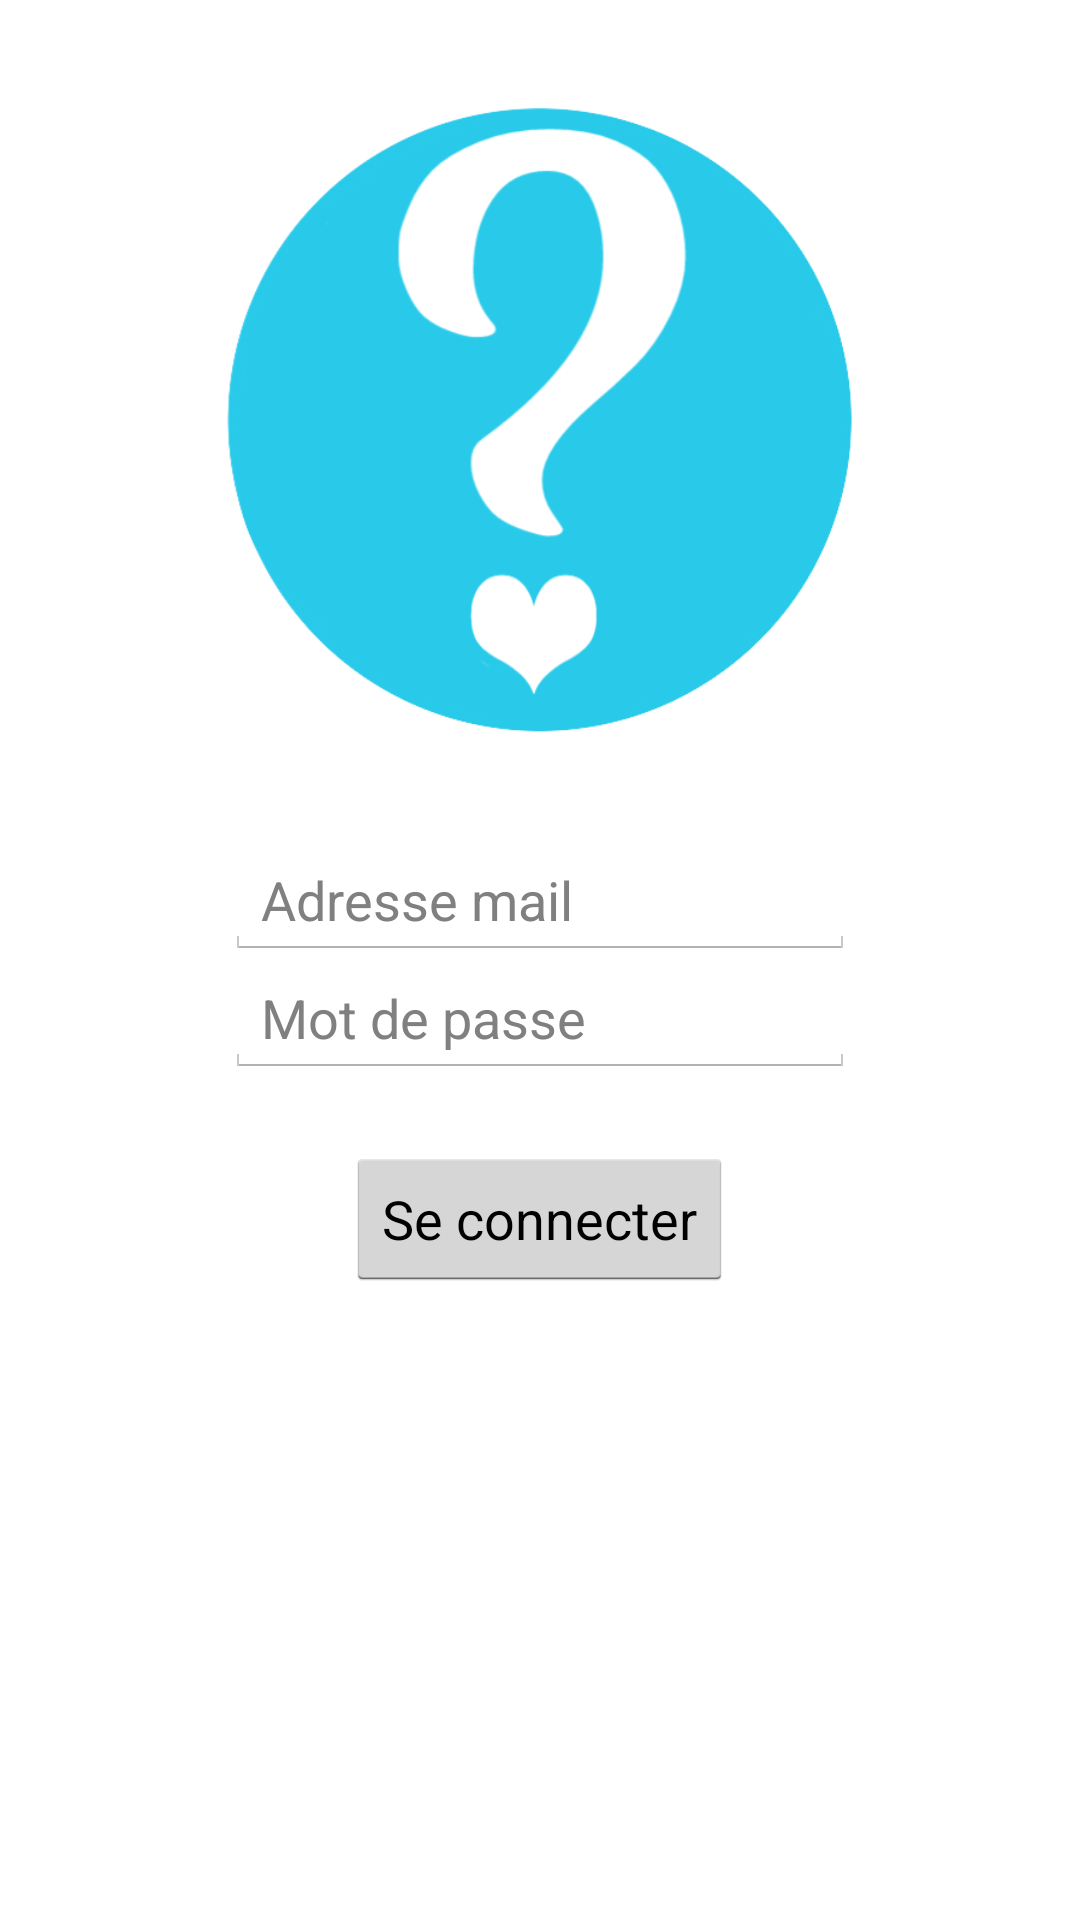

Reconstruct the res/layout file that produces this screen, plus the resources it refers to.
<!-- AndroidManifest.xml: application theme CustomActionBarTheme -->
<!-- res/layout/activity_connect.xml -->
<RelativeLayout xmlns:android="http://schemas.android.com/apk/res/android"
    xmlns:tools="http://schemas.android.com/tools"
    android:layout_width="match_parent"
    android:layout_height="match_parent"
    android:paddingLeft="@dimen/activity_horizontal_margin"
    android:paddingRight="@dimen/activity_horizontal_margin"
    android:paddingTop="@dimen/activity_vertical_margin"
    android:paddingBottom="@dimen/activity_vertical_margin"
    tools:context="com.example.example.ActivityConnect"
    android:background="@color/blancBg">



    <LinearLayout
        android:id="@+id/layoutConnection"
        android:layout_width="match_parent"
        android:layout_height="wrap_content"
        android:orientation="vertical"
        android:layout_alignParentLeft="true"
        android:layout_centerInParent="true">



        <EditText
            android:id="@+id/Username"
            android:layout_width="wrap_content"
            android:layout_height="wrap_content"
            android:inputType="textWebEmailAddress"
            android:hint="Adresse mail"
            android:ems="10"
            android:layout_gravity="center_horizontal"/>

        <EditText
            android:id="@+id/Password"
            android:layout_width="wrap_content"
            android:layout_height="wrap_content"
            android:inputType="text"
            android:layout_gravity="center_horizontal"
            android:hint="Mot de passe"
            android:ems="10"  />

    </LinearLayout>

    <Button
        android:id="@+id/bouton_connection"
        android:layout_width="wrap_content"
        android:layout_height="wrap_content"
        android:text="@string/btn_Connection"
        android:layout_below="@+id/layoutConnection"
        android:layout_centerHorizontal="true"
        android:layout_marginTop="23dp" />

    <ImageView
        android:layout_width="fill_parent"
        android:layout_height="wrap_content"
        android:src="@drawable/logo"
        android:layout_above="@id/layoutConnection"
        />
</RelativeLayout>
<!-- resources referenced by this layout -->
<resources>
  <color name="blancBg">#FFFFFF</color>
  <!-- drawable logo: png bitmap (drawable, 55143 bytes) -->
  <string name="btn_Connection">Se connecter</string>
  <style name="CustomActionBarTheme" parent="@android:style/Theme.Holo.Light.DarkActionBar">
          <item name="android:actionBarStyle">@style/MyActionBar</item>.
          <item name="android:icon">@drawable/logo</item>
      </style>
  <style name="MyActionBar" parent="@android:style/Widget.Holo.Light.ActionBar">
          <item name="android:background">@color/bleuclair</item>
  
          <item name="android:titleTextStyle">@style/Title</item>
  
      </style>
  <color name="bleuclair">#29CAE9</color>
  <style name="Title" parent="@android:style/TextAppearance.Holo.Widget.ActionBar.Title">
          <item name="android:textColor">@color/blancBg</item>
      </style>
</resources>
